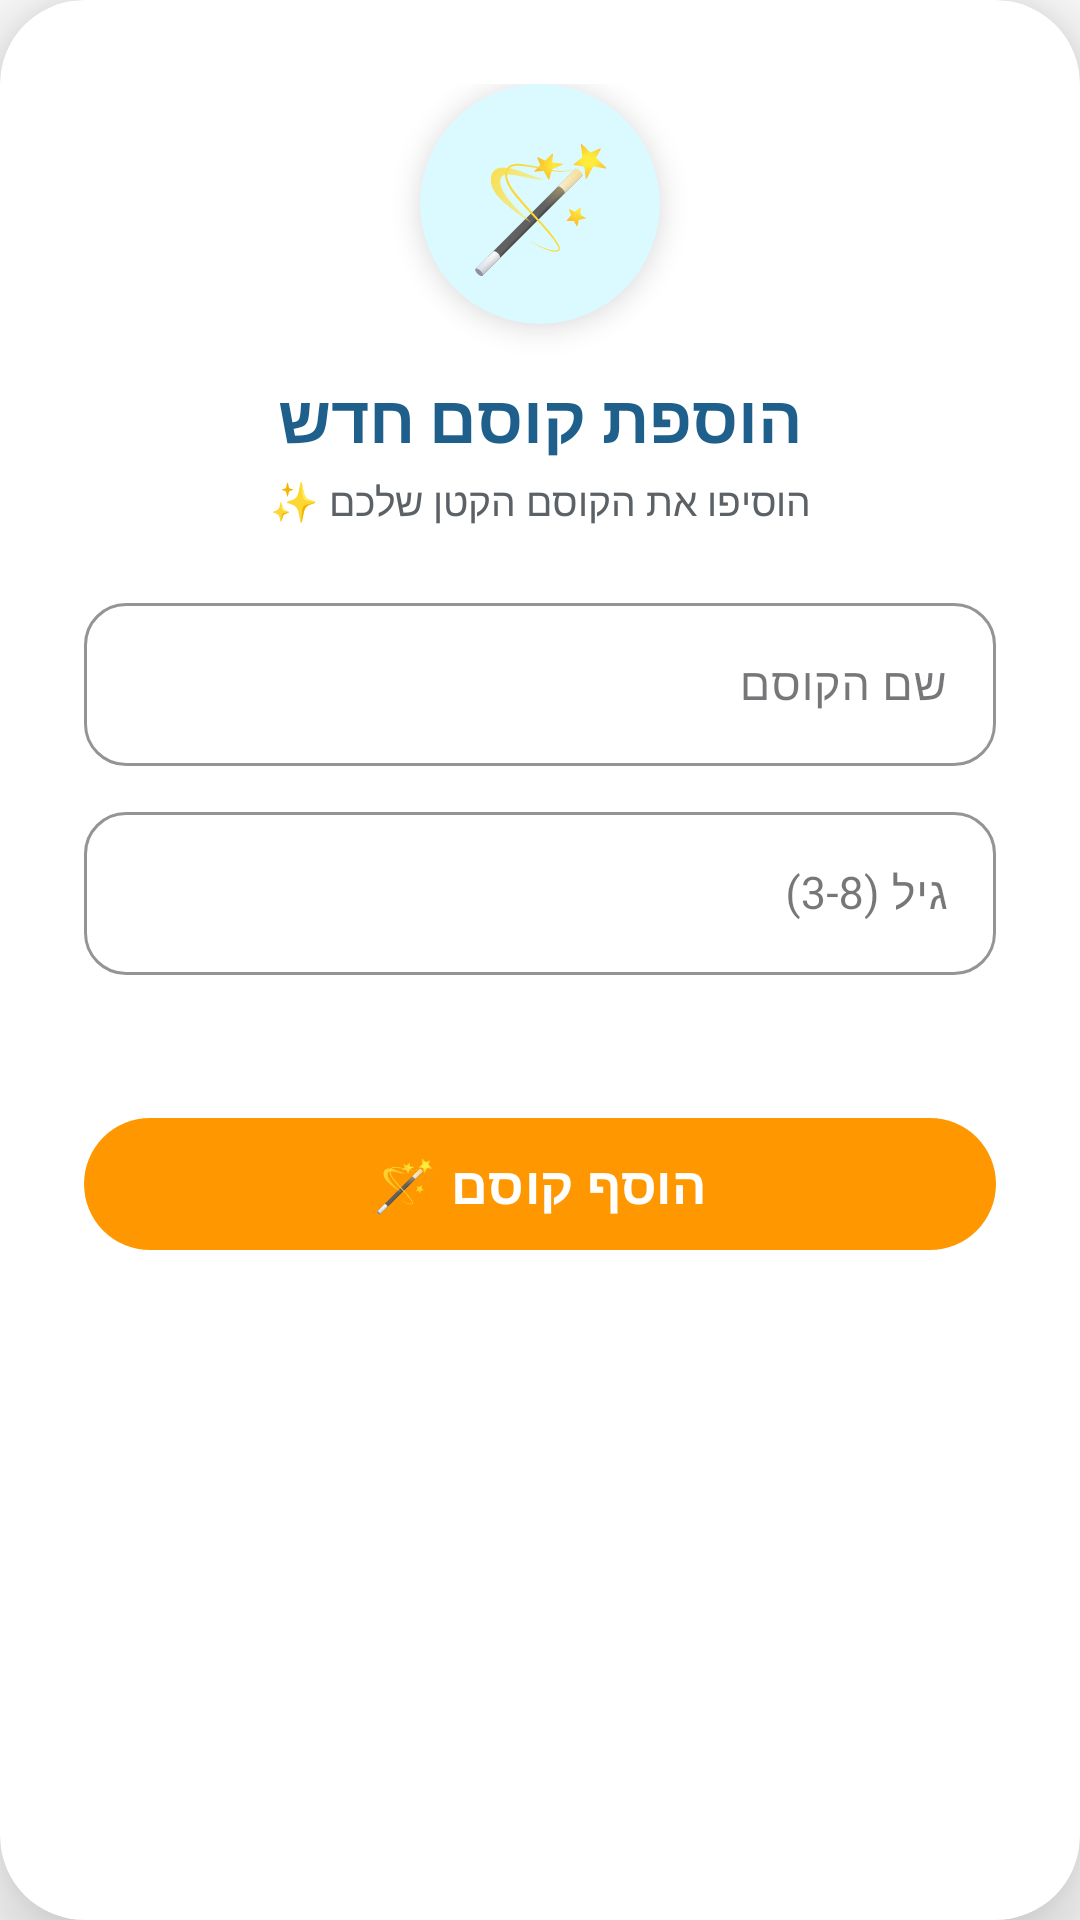

The Android layout XML behind this screen, and the referenced resources:
<!-- AndroidManifest.xml: application theme Theme.TheMagicOfKnowledge -->
<!-- res/layout/dialog_add_child_custom.xml -->
<?xml version="1.0" encoding="utf-8"?>
<androidx.cardview.widget.CardView xmlns:android="http://schemas.android.com/apk/res/android"
    xmlns:app="http://schemas.android.com/apk/res-auto"
    android:layout_width="320dp"
    android:layout_height="wrap_content"
    android:layout_gravity="center"
    app:cardBackgroundColor="#FFFFFF"
    app:cardCornerRadius="28dp"
    app:cardElevation="16dp">

    <LinearLayout
        android:layout_width="match_parent"
        android:layout_height="wrap_content"
        android:gravity="center"
        android:orientation="vertical"
        android:padding="28dp">

        
        <androidx.cardview.widget.CardView
            android:layout_width="80dp"
            android:layout_height="80dp"
            android:layout_marginBottom="16dp"
            app:cardBackgroundColor="#dafaff"
            app:cardCornerRadius="40dp"
            app:cardElevation="6dp">

            <TextView
                android:layout_width="match_parent"
                android:layout_height="match_parent"
                android:gravity="center"
                android:text="🪄"
                android:textSize="40sp" />

        </androidx.cardview.widget.CardView>

        
        <TextView
            android:layout_width="wrap_content"
            android:layout_height="wrap_content"
            android:fontFamily="@font/gan"
            android:gravity="center"
            android:text="הוספת קוסם חדש"
            android:textColor="#1E5F8B"
            android:textSize="22sp"
            android:textStyle="bold" />

        
        <TextView
            android:layout_width="wrap_content"
            android:layout_height="wrap_content"
            android:layout_marginTop="4dp"
            android:fontFamily="@font/varelaround"
            android:gravity="center"
            android:text="הוסיפו את הקוסם הקטן שלכם ✨"
            android:textColor="#5C6166"
            android:textSize="13sp" />

        
        <com.google.android.material.textfield.TextInputLayout
            style="@style/Widget.MaterialComponents.TextInputLayout.OutlinedBox"
            android:layout_width="match_parent"
            android:layout_height="wrap_content"
            android:layout_marginTop="20dp"
            android:hint="שם הקוסם"
            app:boxCornerRadiusBottomEnd="14dp"
            app:boxCornerRadiusBottomStart="14dp"
            app:boxCornerRadiusTopEnd="14dp"
            app:boxCornerRadiusTopStart="14dp"
            app:boxStrokeColor="#1E5F8B"
            app:hintTextColor="#1E5F8B"
            app:startIconTint="#1E5F8B">

            <com.google.android.material.textfield.TextInputEditText
                android:id="@+id/etDialogChildName"
                android:layout_width="match_parent"
                android:layout_height="wrap_content"
                android:fontFamily="@font/varelaround"
                android:inputType="textPersonName"
                android:textColor="#2C3E50"
                android:textSize="15sp" />

        </com.google.android.material.textfield.TextInputLayout>

        
        <com.google.android.material.textfield.TextInputLayout
            style="@style/Widget.MaterialComponents.TextInputLayout.OutlinedBox"
            android:layout_width="match_parent"
            android:layout_height="wrap_content"
            android:layout_marginTop="10dp"
            android:hint="גיל (3-8)"
            app:boxCornerRadiusBottomEnd="14dp"
            app:boxCornerRadiusBottomStart="14dp"
            app:boxCornerRadiusTopEnd="14dp"
            app:boxCornerRadiusTopStart="14dp"
            app:boxStrokeColor="#1E5F8B"
            app:hintTextColor="#1E5F8B"
            app:startIconTint="#1E5F8B">

            <com.google.android.material.textfield.TextInputEditText
                android:id="@+id/etDialogChildAge"
                android:layout_width="match_parent"
                android:layout_height="wrap_content"
                android:fontFamily="@font/varelaround"
                android:inputType="number"
                android:textColor="#2C3E50"
                android:textSize="15sp" />

        </com.google.android.material.textfield.TextInputLayout>

        
        <TextView
            android:id="@+id/tvDialogError"
            android:layout_width="wrap_content"
            android:layout_height="wrap_content"
            android:layout_marginTop="8dp"
            android:fontFamily="@font/varelaround"
            android:gravity="center"
            android:textColor="#FF5252"
            android:textSize="13sp"
            android:textStyle="bold"
            android:visibility="invisible" />

        
        <com.google.android.material.button.MaterialButton
            android:id="@+id/btnDialogAdd"
            android:layout_width="match_parent"
            android:layout_height="52dp"
            android:layout_marginTop="18dp"
            android:fontFamily="@font/gan"
            android:text="הוסף קוסם 🪄"
            android:textColor="#FFFFFF"
            android:textSize="17sp"
            android:textStyle="bold"
            app:backgroundTint="#FF9800"
            app:cornerRadius="26dp"
            app:elevation="4dp" />

    </LinearLayout>
</androidx.cardview.widget.CardView>
<!-- resources referenced by this layout -->
<resources>
  <style name="Theme.TheMagicOfKnowledge" parent="Base.Theme.TheMagicOfKnowledge">
          <item name="android:windowBackground">@drawable/main_background</item>
          <item name="android:statusBarColor">@android:color/transparent</item>
          <item name="android:windowLightStatusBar">false</item>
      </style>
  <style name="Base.Theme.TheMagicOfKnowledge" parent="Theme.Material3.DayNight.NoActionBar">
          <item name="colorPrimary">@color/transparent</item>
          <item name="android:statusBarColor">@color/transparent</item>
      </style>
  <color name="transparent">#00000000</color>
</resources>
